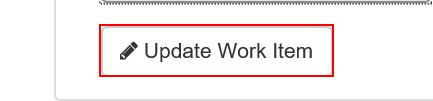
Task: Robotic Enterprise Framework
Workflow: test

Step 1: click on the button in window 'ACME System 1 - Work Items'

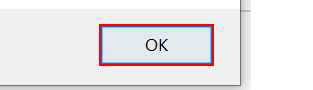
Step 2: click in window 'Message from webpage' (iexplore.exe)
